The GitHub repository RahulVishal/NITK-liver-cancer-detection contains a labelled image folder "KMC_LiverGrading" with 2 categories: grade 0, grade 1. Examples follow, each with its label.

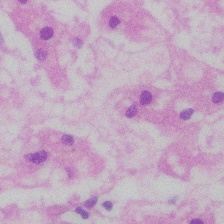
Label: grade 0

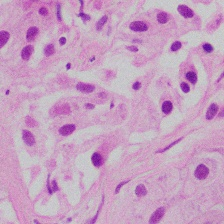
Label: grade 1

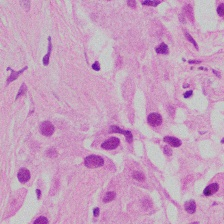
Label: grade 1

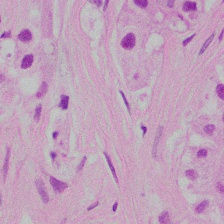
Label: grade 1

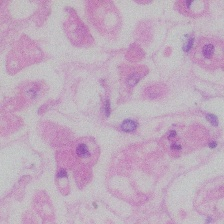
Label: grade 0

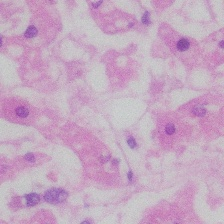
Label: grade 0
